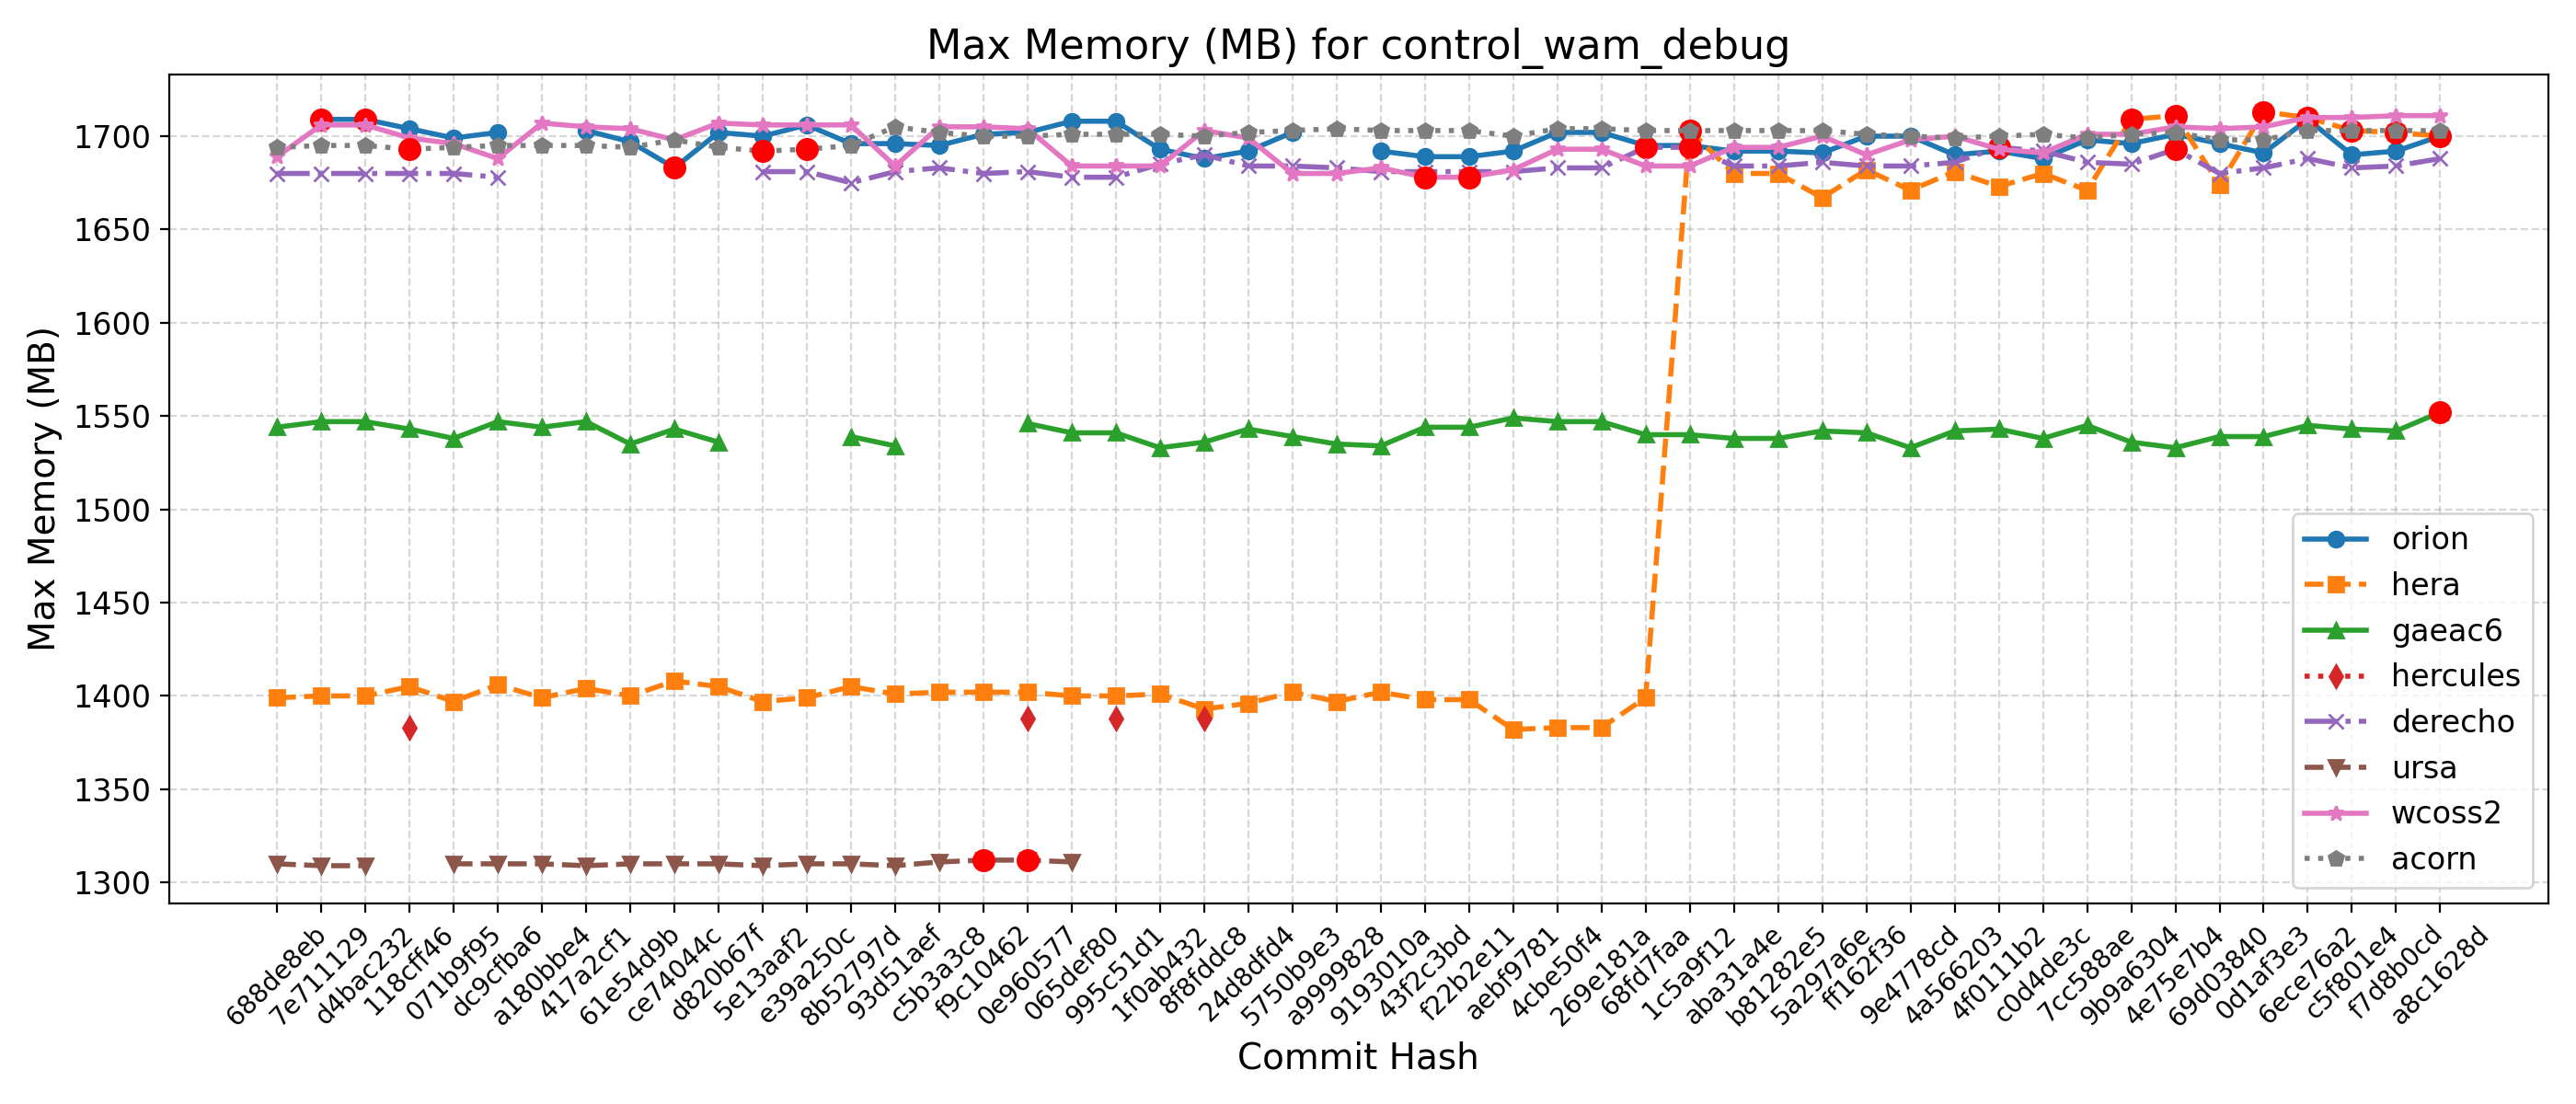

Source data for this figure (header and first rows):
Hash, Date, Message, orion, hera, gaeac6, hercules, derecho, ursa, wcoss2, acorn
688de8eb, 2025-09-04, Fix default cdmbgwd settings (#2788), , 1399, 1544, , 1680, 1310, 1689, 1694
7e711129, 2025-09-02, Use container with spack stack 1.9.2 (#2…, 1709, 1400, 1547, , 1680, 1309, 1706, 1695
d4bac232, 2025-08-29, MPAS dycore + Atmosphere Generalization …, 1709, 1400, 1547, , 1680, 1309, 1706, 1695
118cff46, 2025-08-25, Add FV3 grid mask for regional domains t…, 1704, 1405, 1543, 1383, 1680, , 1699, 1693
071b9f95, 2025-08-22, Fix Restart IAU and Ultra-Low Reproducib…, 1699, 1397, 1538, , 1680, 1310, 1696, 1694
dc9cfba6, 2025-08-19, Update CICE through 2025-07 and switch t…, 1702, 1406, 1547, , 1678, 1310, 1688, 1695
a180bbe4, 2025-08-15, FV3: Fix Prate_avg and UPP call freq + F…, , 1399, 1544, , , 1310, 1707, 1695
417a2cf1, 2025-08-13, Fix conus13km tests restart and decompos…, 1703, 1404, 1547, , , 1309, 1705, 1695
61e54d9b, 2025-08-11, Add two-way ocean-wave coupling feature …, 1697, 1400, 1535, , , 1310, 1704, 1694
ce74044c, 2025-08-06, Create a user-friendly "process model" t…, 1683, 1408, 1543, , , 1310, 1698, 1698
d820b67f, 2025-08-01, Update GOCART to v2.4.3 (#2819), 1702, 1405, 1536, , , 1310, 1707, 1694
5e13aaf2, 2025-07-29, Update DATM meshes and switch to bilinea…, 1700, 1397, , , 1681, 1309, 1706, 1692
e39a250c, 2025-07-24, Update FV3 hash to include UPP ss192/Urs…, 1706, 1399, , , 1681, 1310, 1706, 1693
8b52797d, 2025-07-21, Combination of 2684,2707,2771 (MERRA2 3-…, 1696, 1405, 1539, , 1675, 1310, 1706, 1695
93d51aef, 2025-07-17, Exporting Canopy Variables from AQM to F…, 1696, 1401, 1534, , 1681, 1309, 1684, 1705
c5b3a3c8, 2025-07-14, GFDLMP-v3 and TEMPO MP microphysics (#25…, 1695, 1402, , , 1683, 1311, 1705, 1702
f9c10462, 2025-07-11, Combination of several CCPP-physics PRs …, 1701, 1402, , , 1680, 1312, 1705, 1700
0e960577, 2025-07-09, Combination #2777 (maintask writes CMEPS…, 1702, 1402, 1546, 1388, 1681, 1312, 1704, 1700
065def80, 2025-07-07, Port UFS-WM to Ursa (#2471), 1708, 1400, 1541, , 1678, 1311, 1684, 1701
995c51d1, 2025-07-03, Upgrade UFS-WM to spack-stack/1.9.2 (#26…, 1708, 1400, 1541, 1388, 1678, , 1684, 1701
1f0ab432, 2025-07-01, Reduce WW3 memory use (#2624), 1693, 1401, 1533, , 1685, , 1684, 1701
8f8fddc8, 2025-06-30, Bring in scale-aware 3DTKE related chang…, 1688, 1393, 1536, 1388, 1690, , 1703, 1700
24d8dfd4, 2025-06-26, Slight modification in orographic gravit…, 1692, 1396, 1543, , 1684, , 1699, 1702
5750b9e3, 2025-06-20, gcycle update (#2747), 1702, 1402, 1539, , 1684, , 1680, 1703
a9999828, 2025-06-12, Add a new parameter in dycore to control…, , 1397, 1535, , 1683, , 1680, 1704
9193010a, 2025-06-06, In Noah-MP, set zero for canopy liquid a…, 1692, 1402, 1534, , 1681, , 1683, 1703
43f2c3bd, 2025-06-04, Urgent Documentation Update for HSD Capa…, 1689, 1398, 1544, , 1681, , 1678, 1703
f22b2e11, 2025-06-02, Bug fix for surface roughness calculatio…, 1689, 1398, 1544, , 1681, , 1678, 1703
aebf9781, 2025-05-27, Fix bug to improve wave initialization b…, 1692, 1382, 1549, , 1681, , 1682, 1700
4cbe50f4, 2025-05-23, Add idealized, regional tropical cyclone…, 1702, 1383, 1547, , 1683, , 1693, 1704
269e181a, 2025-05-23, Add GFSv17 IAU restart tests without wav…, 1702, 1383, 1547, , 1683, , 1693, 1704
68fd7faa, 2025-05-15, Enable Hera, Hercules Gnu tests: cpld_de…, 1695, 1399, 1540, , 1694, , 1684, 1703
1c5a9f12, 2025-05-09, Add "ultra low" coupled configurations t…, 1695, 1703, 1540, , 1694, , 1684, 1703
aba31a4e, 2025-05-06, Resolve miscellaneous WM issues and upda…, 1692, 1680, 1538, , 1684, , 1694, 1703
b81282e5, 2025-05-05, Switch to vector remapping and bilinear …, 1692, 1680, 1538, , 1684, , 1694, 1703
5a297a6e, 2025-05-02, improve coupled model startup cost for w…, 1691, 1667, 1542, , 1686, , 1700, 1703
ff162f36, 2025-05-01, NSSL MP scheme updates + Stochastic Phys…, 1700, 1682, 1541, , 1684, , 1690, 1701
9e4778cd, 2025-04-25, Loosen restriction on optional arguments…, 1700, 1671, 1533, , 1684, , 1698, 1700
4a566203, 2025-04-23, CMake Atmosphere Dycore Generalization +…, 1690, 1681, 1542, , 1686, , 1700, 1699
4f0111b2, 2025-04-21, Add CMEPS log file at restart write; IAU…, 1692, 1673, 1543, , 1694, , 1693, 1700
c0d4de3c, 2025-04-18, Update mom6 to its main repository 20250…, 1688, 1680, 1538, , 1692, , 1691, 1701
7cc588ae, 2025-04-16, Add PIO configuration variables for CMEP…, 1698, 1671, 1545, , 1686, , 1701, 1699
9b9a6304, 2025-04-11, Memcheck fixes (#2655), 1696, 1709, 1536, , 1685, , 1701, 1701
4e75e7b4, 2025-04-10, Update upp submodule to the latest UPP (…, 1701, 1711, 1533, , 1693, , 1705, 1702
69d03840, 2025-04-07, Use ESMF Redist instead of Remap for FV3…, 1696, 1674, 1539, , 1680, , 1704, 1698
0d1af3e3, 2025-04-02, Convert GFS DDTs from blocked data struc…, 1691, 1713, 1539, , 1683, , 1705, 1698
6ece76a2, 2025-03-28, Update WW3  by merging develop  as of 20…, 1709, 1710, 1545, , 1688, , 1710, 1703
c5f801e4, 2025-03-27, Sync CDEPS and CMEPS to ESCOMP (#2664), 1690, 1703, 1543, , 1683, , 1710, 1703
f7d8b0cd, 2025-03-26, Add support for FV3 native grid (cubed s…, 1692, 1702, 1542, , 1684, , 1711, 1703
a8c1628d, 2025-03-24, Introduce prognostic updraft velocity to…, 1700, 1700, 1552, , 1688, , 1711, 1703
